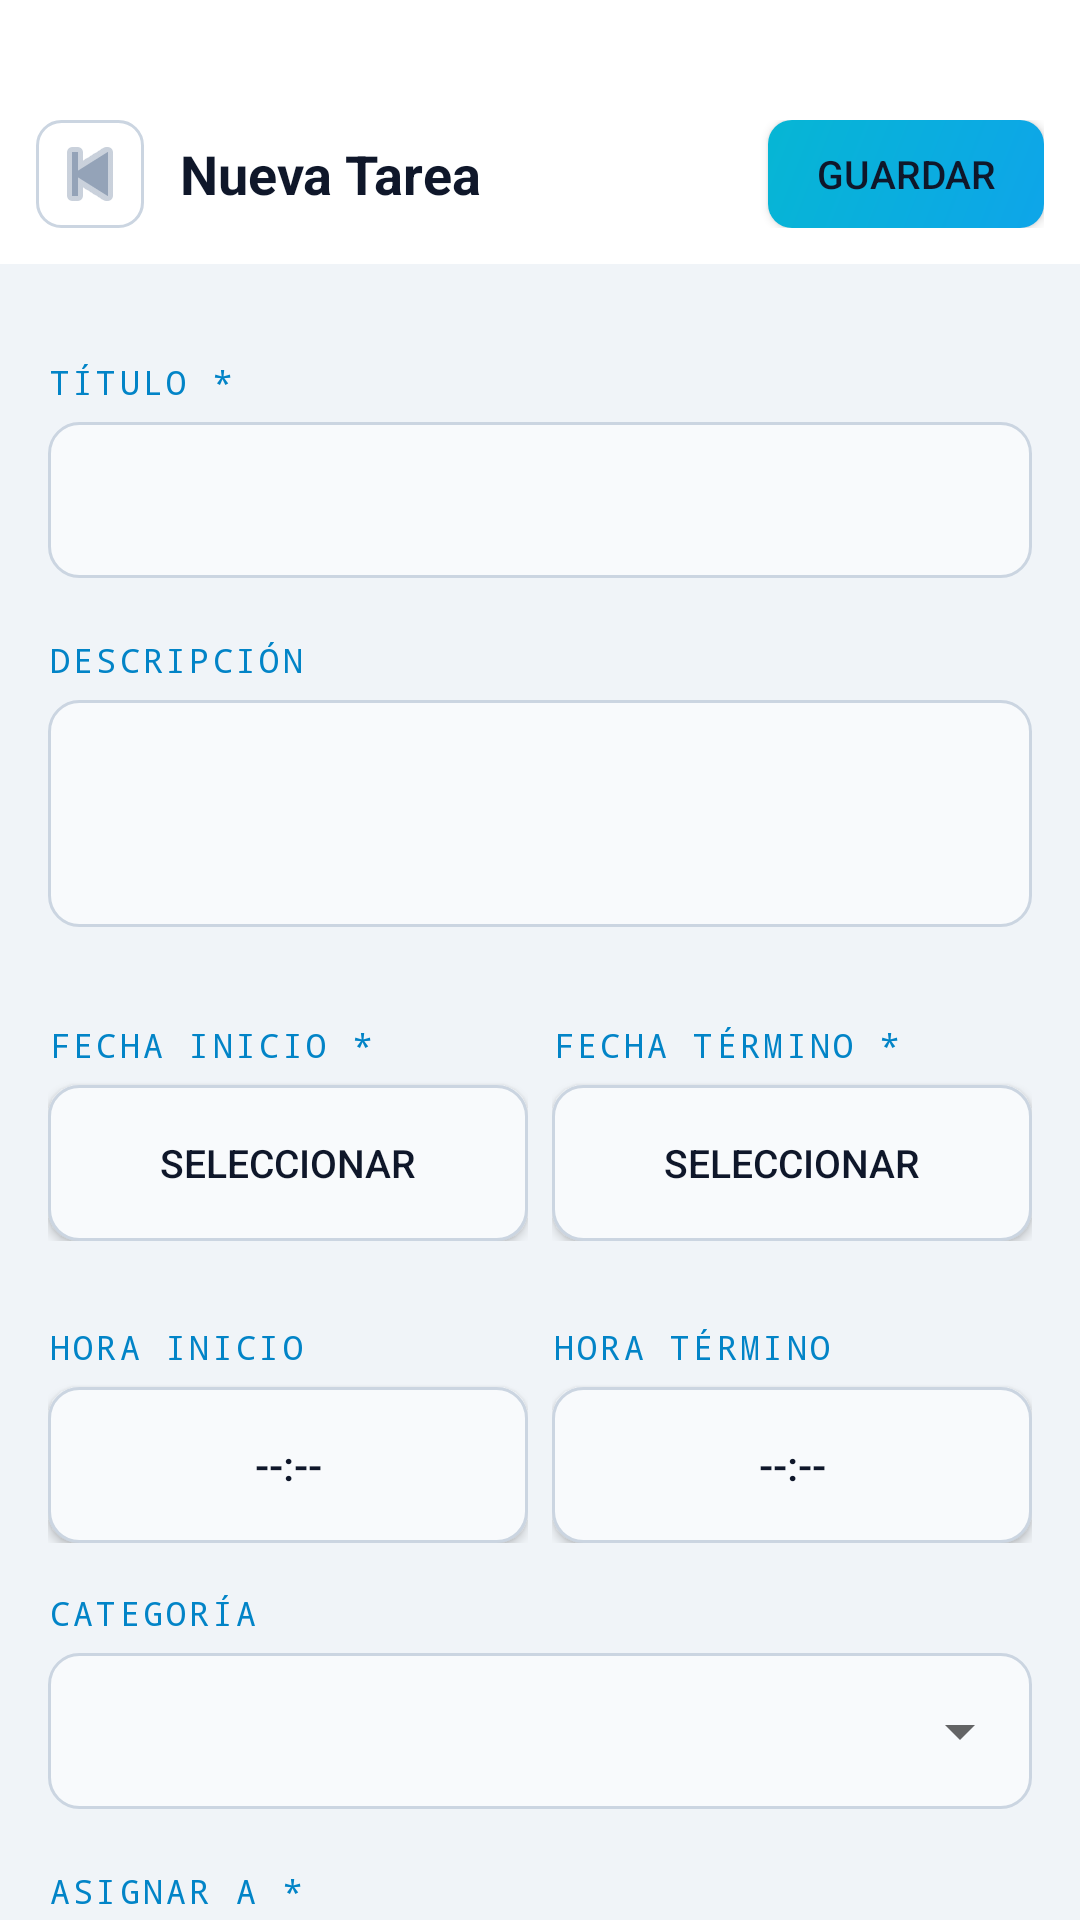

Android layout source for this screen:
<!-- AndroidManifest.xml: application theme AppTheme -->
<!-- res/layout/fragment_task_form.xml -->
<?xml version="1.0" encoding="utf-8"?>
<LinearLayout xmlns:android="http://schemas.android.com/apk/res/android"
    android:layout_width="match_parent"
    android:layout_height="match_parent"
    android:orientation="vertical"
    android:background="@color/bg_primary">

    
    <LinearLayout
        android:layout_width="match_parent"
        android:layout_height="wrap_content"
        android:orientation="horizontal"
        android:paddingStart="12dp"
        android:paddingEnd="12dp"
        android:paddingBottom="12dp"
        android:paddingTop="40dp"
        android:background="@color/bg_secondary"
        android:gravity="center_vertical">

        <ImageButton
            android:id="@+id/btnBack"
            android:layout_width="36dp"
            android:layout_height="36dp"
            android:src="@android:drawable/ic_media_previous"
            android:background="@drawable/btn_outline"
            android:tint="#94a3b8"
            android:layout_marginEnd="12dp"/>

        <TextView
            android:id="@+id/tvFormTitle"
            android:layout_width="0dp"
            android:layout_height="wrap_content"
            android:layout_weight="1"
            android:text="Nueva Tarea"
            android:textColor="@color/text_primary"
            android:textSize="18sp"
            android:textStyle="bold"/>

        <Button
            android:id="@+id/btnSave"
            android:layout_width="wrap_content"
            android:layout_height="36dp"
            android:text="Guardar"
            android:textColor="@color/text_primary"
            android:textSize="13sp"
            android:background="@drawable/btn_primary"
            android:paddingHorizontal="16dp"/>
    </LinearLayout>

    <androidx.core.widget.NestedScrollView
        android:layout_width="match_parent"
        android:layout_height="match_parent">

        <LinearLayout
            android:layout_width="match_parent"
            android:layout_height="wrap_content"
            android:orientation="vertical"
            android:padding="16dp">

            
            <TextView style="@style/FormLabel" android:text="TÍTULO *"/>
            <EditText
                android:id="@+id/etTitle"
                android:layout_width="match_parent"
                android:layout_height="52dp"
                android:textColor="@color/text_primary"
                android:textSize="14sp"
                android:padding="12dp"
                android:background="@drawable/input_form_bg"
                android:inputType="textCapSentences"
                android:layout_marginBottom="4dp"/>

            
            <TextView style="@style/FormLabel" android:text="DESCRIPCIÓN"/>
            <EditText
                android:id="@+id/etDescription"
                android:layout_width="match_parent"
                android:layout_height="wrap_content"
                android:textColor="@color/text_primary"
                android:textSize="14sp"
                android:padding="12dp"
                android:background="@drawable/input_form_bg"
                android:inputType="textMultiLine"
                android:minLines="3"
                android:gravity="top"
                android:layout_marginBottom="4dp"/>

            
            <LinearLayout
                android:layout_width="match_parent"
                android:layout_height="wrap_content"
                android:orientation="horizontal"
                android:weightSum="2"
                android:layout_marginTop="12dp">

                <LinearLayout
                    android:layout_width="0dp"
                    android:layout_height="wrap_content"
                    android:layout_weight="1"
                    android:orientation="vertical"
                    android:layout_marginEnd="8dp">
                    <TextView style="@style/FormLabel" android:text="FECHA INICIO *"/>
                    <Button
                        android:id="@+id/btnStartDate"
                        android:layout_width="match_parent"
                        android:layout_height="52dp"
                        android:text="Seleccionar"
                        android:textColor="@color/text_primary"
                        android:textSize="13sp"
                        android:background="@drawable/input_form_bg"/>
                </LinearLayout>

                <LinearLayout
                    android:layout_width="0dp"
                    android:layout_height="wrap_content"
                    android:layout_weight="1"
                    android:orientation="vertical">
                    <TextView style="@style/FormLabel" android:text="FECHA TÉRMINO *"/>
                    <Button
                        android:id="@+id/btnEndDate"
                        android:layout_width="match_parent"
                        android:layout_height="52dp"
                        android:text="Seleccionar"
                        android:textColor="@color/text_primary"
                        android:textSize="13sp"
                        android:background="@drawable/input_form_bg"/>
                </LinearLayout>
            </LinearLayout>

            
            <LinearLayout
                android:layout_width="match_parent"
                android:layout_height="wrap_content"
                android:orientation="horizontal"
                android:weightSum="2"
                android:layout_marginTop="12dp">

                <LinearLayout
                    android:layout_width="0dp"
                    android:layout_height="wrap_content"
                    android:layout_weight="1"
                    android:orientation="vertical"
                    android:layout_marginEnd="8dp">
                    <TextView style="@style/FormLabel" android:text="HORA INICIO"/>
                    <Button
                        android:id="@+id/btnStartTime"
                        android:layout_width="match_parent"
                        android:layout_height="52dp"
                        android:text="--:--"
                        android:textColor="@color/text_primary"
                        android:textSize="14sp"
                        android:background="@drawable/input_form_bg"/>
                </LinearLayout>

                <LinearLayout
                    android:layout_width="0dp"
                    android:layout_height="wrap_content"
                    android:layout_weight="1"
                    android:orientation="vertical">
                    <TextView style="@style/FormLabel" android:text="HORA TÉRMINO"/>
                    <Button
                        android:id="@+id/btnEndTime"
                        android:layout_width="match_parent"
                        android:layout_height="52dp"
                        android:text="--:--"
                        android:textColor="@color/text_primary"
                        android:textSize="14sp"
                        android:background="@drawable/input_form_bg"/>
                </LinearLayout>
            </LinearLayout>

            
            <TextView style="@style/FormLabel" android:text="CATEGORÍA"/>
            <LinearLayout
                android:layout_width="match_parent"
                android:layout_height="52dp"
                android:background="@drawable/input_form_bg"
                android:gravity="center_vertical"
                android:layout_marginBottom="4dp">
                <Spinner
                    android:id="@+id/spinnerCategory"
                    android:layout_width="match_parent"
                    android:layout_height="match_parent"
                    android:paddingStart="12dp"
                    android:paddingEnd="12dp"/>
            </LinearLayout>

            
            <TextView style="@style/FormLabel" android:text="ASIGNAR A *"/>
            <LinearLayout
                android:layout_width="match_parent"
                android:layout_height="52dp"
                android:background="@drawable/input_form_bg"
                android:gravity="center_vertical"
                android:layout_marginBottom="4dp">
                <Spinner
                    android:id="@+id/spinnerAssign"
                    android:layout_width="match_parent"
                    android:layout_height="match_parent"
                    android:paddingStart="12dp"
                    android:paddingEnd="12dp"/>
            </LinearLayout>

            
            <TextView style="@style/FormLabel" android:text="COLABORADORES"/>

            <LinearLayout
                android:id="@+id/collabChipsContainer"
                android:layout_width="match_parent"
                android:layout_height="wrap_content"
                android:orientation="vertical"
                android:layout_marginBottom="4dp"/>

            <Button
                android:id="@+id/btnAddCollaborator"
                android:layout_width="match_parent"
                android:layout_height="48dp"
                android:text="+ Agregar colaborador"
                android:textColor="@color/accent_blue"
                android:textSize="13sp"
                android:background="@drawable/btn_outline"
                android:layout_marginBottom="12dp"/>

            
            <TextView style="@style/FormLabel" android:text="PRIORIDAD"/>
            <LinearLayout
                android:layout_width="match_parent"
                android:layout_height="52dp"
                android:background="@drawable/input_form_bg"
                android:gravity="center_vertical"
                android:layout_marginBottom="4dp">
                <Spinner
                    android:id="@+id/spinnerPriority"
                    android:layout_width="match_parent"
                    android:layout_height="match_parent"
                    android:paddingStart="12dp"
                    android:paddingEnd="12dp"/>
            </LinearLayout>

            
            <TextView style="@style/FormLabel" android:text="ESTADO"/>
            <LinearLayout
                android:layout_width="match_parent"
                android:layout_height="52dp"
                android:background="@drawable/input_form_bg"
                android:gravity="center_vertical"
                android:layout_marginBottom="24dp">
                <Spinner
                    android:id="@+id/spinnerStatus"
                    android:layout_width="match_parent"
                    android:layout_height="match_parent"
                    android:paddingStart="12dp"
                    android:paddingEnd="12dp"/>
            </LinearLayout>

            
            <Button
                android:id="@+id/btnDelete"
                android:layout_width="match_parent"
                android:layout_height="52dp"
                android:text="🗑️ Eliminar tarea"
                android:textColor="#f87171"
                android:textSize="14sp"
                android:background="@drawable/btn_danger"
                android:visibility="gone"/>

        </LinearLayout>
    </androidx.core.widget.NestedScrollView>
</LinearLayout>
<!-- resources referenced by this layout -->
<resources>
  <color name="accent_blue">#0284c7</color>
  <color name="bg_primary">#f0f4f8</color>
  <color name="bg_secondary">#FFFFFF</color>
  <color name="text_primary">#0f172a</color>
  <!-- drawable btn_danger (drawable) -->
  <?xml version="1.0" encoding="utf-8"?>
  <shape xmlns:android="http://schemas.android.com/apk/res/android">
      <solid android:color="#15f87171"/>
      <stroke android:width="1dp" android:color="#f87171"/>
      <corners android:radius="8dp"/>
  </shape>
  <!-- drawable btn_outline (drawable) -->
  <?xml version="1.0" encoding="utf-8"?>
  <shape xmlns:android="http://schemas.android.com/apk/res/android"
      android:shape="rectangle">
      <solid android:color="@android:color/transparent"/>
      <stroke android:width="1dp" android:color="@color/border_color"/>
      <corners android:radius="8dp"/>
  </shape>
  <!-- drawable btn_primary (drawable) -->
  <?xml version="1.0" encoding="utf-8"?>
  <shape xmlns:android="http://schemas.android.com/apk/res/android"
      android:shape="rectangle">
      <gradient
          android:startColor="#0ea5e9"
          android:endColor="#06b6d4"
          android:angle="135"/>
      <corners android:radius="8dp"/>
  </shape>
  <!-- drawable input_form_bg (drawable) -->
  <?xml version="1.0" encoding="utf-8"?>
  <shape xmlns:android="http://schemas.android.com/apk/res/android"
      android:shape="rectangle">
      <solid android:color="@color/bg_input"/>
      <stroke android:width="1dp" android:color="@color/border_color"/>
      <corners android:radius="10dp"/>
  </shape>
  <style name="FormLabel">
          <item name="android:layout_width">match_parent</item>
          <item name="android:layout_height">wrap_content</item>
          <item name="android:textColor">@color/accent_blue</item>
          <item name="android:textSize">11sp</item>
          <item name="android:letterSpacing">0.1</item>
          <item name="android:layout_marginTop">16dp</item>
          <item name="android:layout_marginBottom">6dp</item>
          <item name="android:fontFamily">monospace</item>
      </style>
  <style name="AppTheme" parent="Theme.MaterialComponents.DayNight.NoActionBar">
          <item name="colorPrimary">@color/accent_blue</item>
          <item name="colorPrimaryVariant">@color/accent_blue</item>
          <item name="colorOnPrimary">@color/text_primary</item>
          <item name="android:windowBackground">@color/bg_primary</item>
          <item name="android:statusBarColor">@color/bg_secondary</item>
          <item name="android:navigationBarColor">@color/bg_secondary</item>
      </style>
  <color name="border_color">#cbd5e1</color>
  <color name="bg_input">#f8fafc</color>
</resources>
